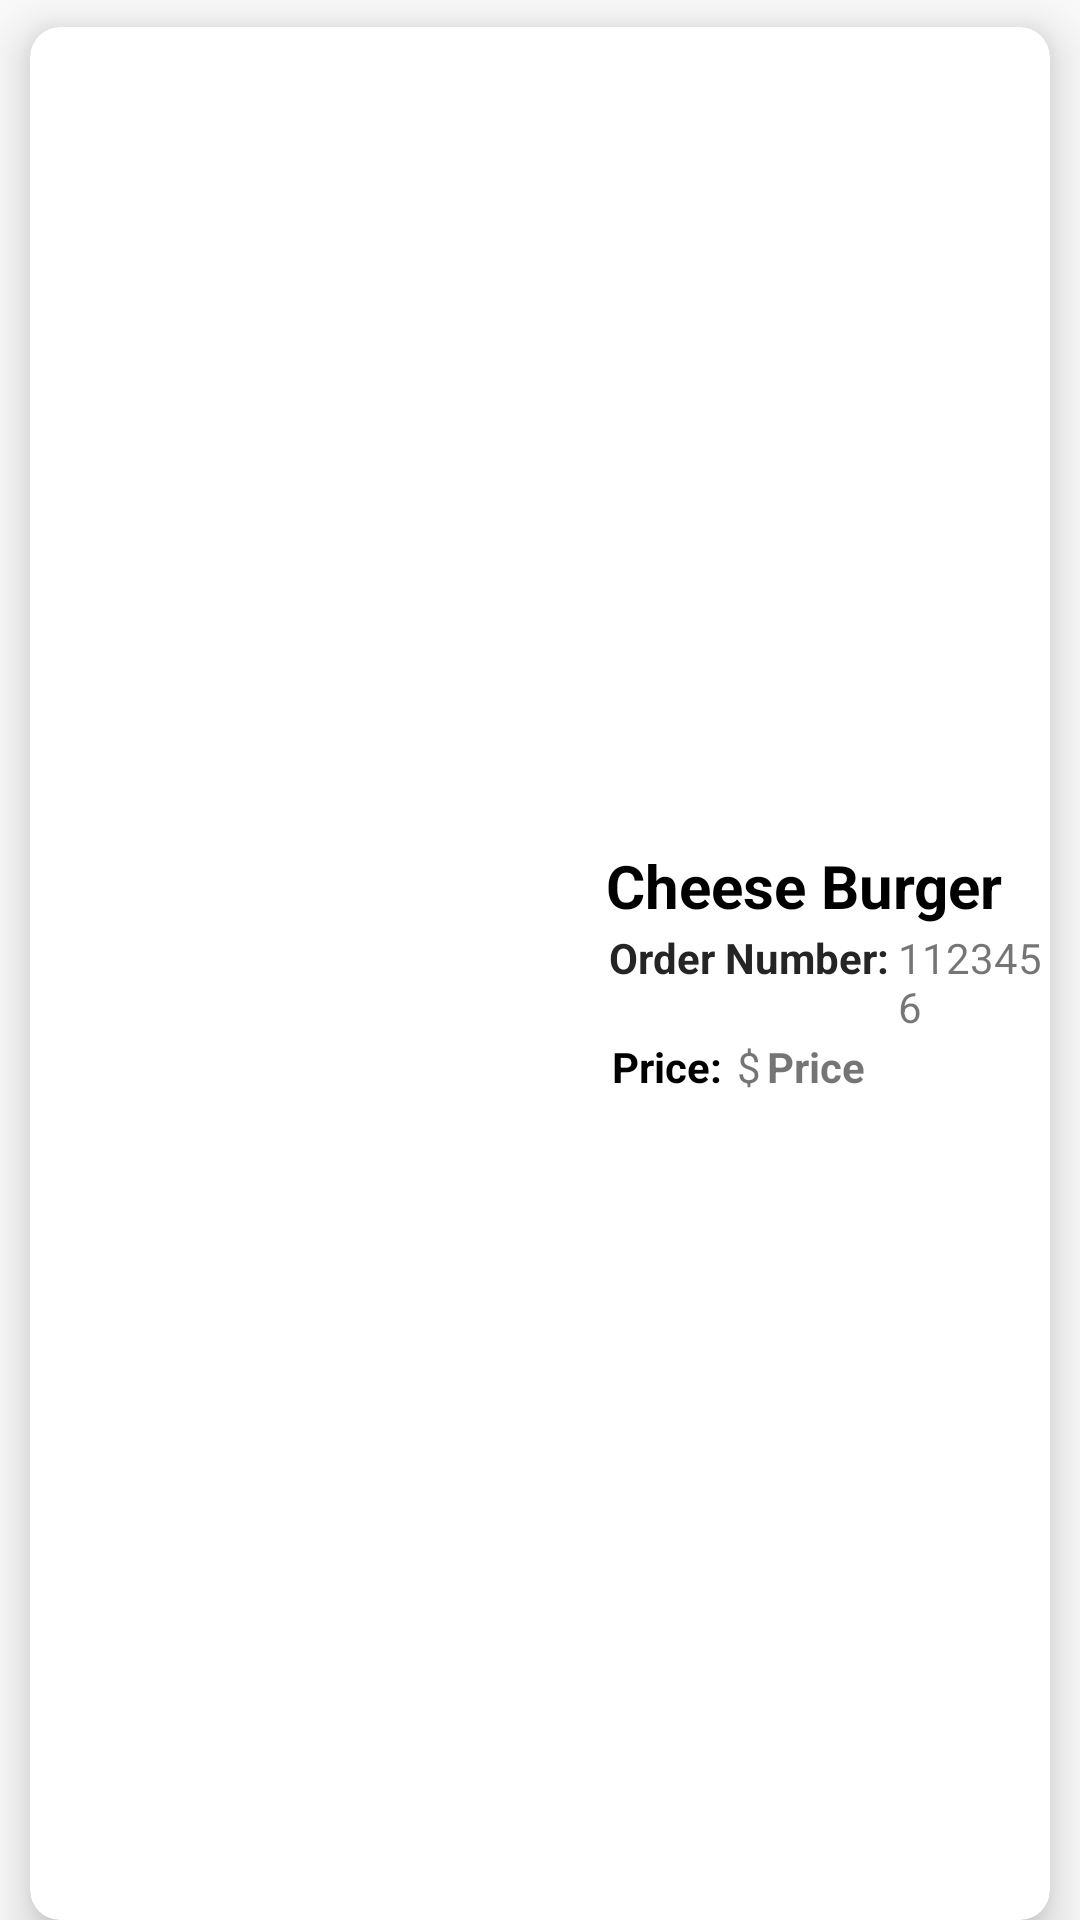

The Android layout XML behind this screen, and the referenced resources:
<!-- AndroidManifest.xml: application theme Theme.FoodOrderingApp -->
<!-- res/layout/sample_order_food.xml -->
<?xml version="1.0" encoding="utf-8"?>
<LinearLayout
    xmlns:android="http://schemas.android.com/apk/res/android"
    xmlns:app="http://schemas.android.com/apk/res-auto"
    android:layout_width="match_parent"
    android:layout_height="144dp"
    android:orientation="vertical">

    <androidx.cardview.widget.CardView
        android:layout_width="match_parent"
        android:layout_height="match_parent"
        android:layout_marginStart="10dp"
        android:layout_marginLeft="10dp"
        android:layout_marginTop="9dp"
        android:layout_marginEnd="10dp"
        android:layout_marginRight="10dp"
        app:cardCornerRadius="10dp"
        app:cardElevation="10dp" >

        <LinearLayout
            android:layout_width="match_parent"
            android:layout_height="match_parent"
            android:orientation="horizontal">

            <ImageView
                android:id="@+id/orderImage"
                android:layout_width="180dp"
                android:layout_height="match_parent"
                android:scaleType="centerCrop"
                app:srcCompat="@drawable/burg" />

            <LinearLayout
                android:layout_width="match_parent"
                android:layout_height="match_parent"
                android:gravity="center_vertical"
                android:orientation="vertical">

                <TextView
                    android:id="@+id/orderName"
                    android:layout_width="match_parent"
                    android:layout_height="wrap_content"
                    android:layout_marginStart="12dp"
                    android:layout_marginLeft="12dp"
                    android:text="Cheese Burger"
                    android:textColor="@color/black"
                    android:textSize="20sp"
                    android:textStyle="bold" />

                <LinearLayout
                    android:layout_width="match_parent"
                    android:layout_height="wrap_content"
                    android:layout_marginStart="12dp"
                    android:layout_marginLeft="12dp"
                    android:orientation="horizontal">

                    <TextView
                        android:layout_width="wrap_content"
                        android:layout_height="wrap_content"
                        android:padding="1dp"
                        android:text="Order Number:"
                        android:textColor="#252525"
                        android:textStyle="bold" />

                    <TextView
                        android:id="@+id/orderNumber"
                        android:layout_width="match_parent"
                        android:layout_height="wrap_content"
                        android:layout_marginStart="2dp"
                        android:layout_marginLeft="2dp"
                        android:text="1123456"
                        android:textColor="@color/lightYellow" />
                </LinearLayout>

                <LinearLayout
                    android:layout_width="match_parent"
                    android:layout_height="wrap_content"
                    android:layout_marginStart="12dp"
                    android:layout_marginLeft="12dp"
                    android:orientation="horizontal">

                    <TextView
                        android:layout_width="wrap_content"
                        android:layout_height="wrap_content"
                        android:padding="2dp"
                        android:text="Price:"
                        android:textColor="@color/black"
                        android:textStyle="bold" />

                    <TextView
                        android:layout_width="wrap_content"
                        android:layout_height="wrap_content"
                        android:layout_marginStart="3dp"
                        android:layout_marginLeft="3dp"
                        android:text="$"
                        android:textColor="@color/red" />

                    <TextView
                        android:id="@+id/orderPrice"
                        android:layout_width="wrap_content"
                        android:layout_height="wrap_content"
                        android:layout_marginStart="2dp"
                        android:layout_marginLeft="2dp"
                        android:text="Price"
                        android:textColor="@color/red"
                        android:textStyle="bold" />

                </LinearLayout>

            </LinearLayout>

        </LinearLayout>

    </androidx.cardview.widget.CardView>

</LinearLayout>
<!-- resources referenced by this layout -->
<resources>
  <style name="Theme.FoodOrderingApp" parent="Theme.AppCompat.DayNight.NoActionBar">
          
          <item name="colorPrimary">#9575CD</item>
          <item name="colorPrimaryDark">#BA68C8</item>
          <item name="colorAccent">@color/black</item>
      </style>
  <!-- not gathered from this repository: default colours our renderer supplied (Android Studio template values) -->
  <color name="black">#FF000000</color>
</resources>
